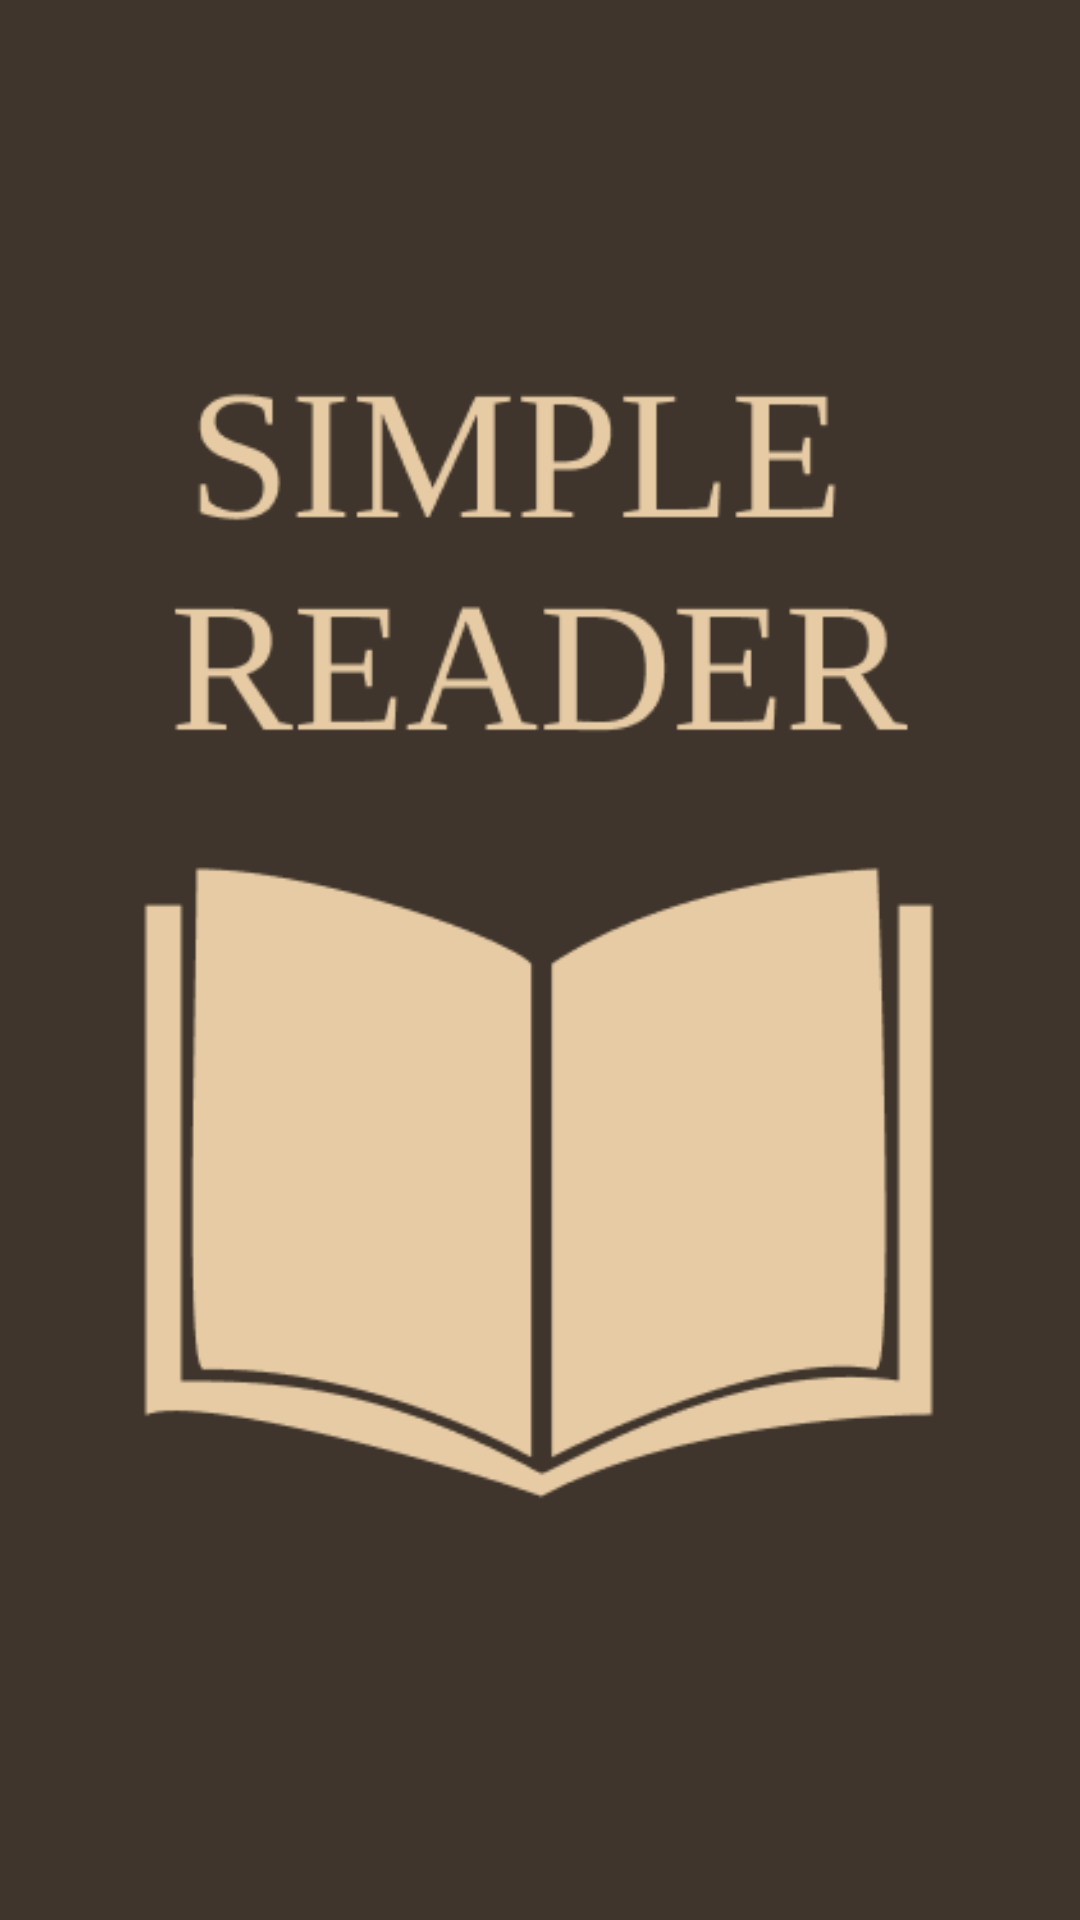

This screen was rendered from an Android layout file. Write that file and the resources it references.
<!-- AndroidManifest.xml: application theme Theme.TestTest -->
<!-- res/layout/splash_screen.xml -->
<?xml version="1.0" encoding="utf-8"?>
<androidx.constraintlayout.widget.ConstraintLayout xmlns:android="http://schemas.android.com/apk/res/android"
    xmlns:app="http://schemas.android.com/apk/res-auto"
    xmlns:tools="http://schemas.android.com/tools"
    android:layout_width="match_parent"
    android:layout_height="match_parent"
    tools:context=".SplashScreen">

    <ImageView
        android:id="@+id/imageView4"
        android:layout_width="match_parent"
        android:layout_height="match_parent"
        android:background="#3F352C"
        app:srcCompat="@drawable/splash_screen"
        tools:layout_editor_absoluteX="0dp"
        tools:layout_editor_absoluteY="0dp" />
</androidx.constraintlayout.widget.ConstraintLayout>
<!-- resources referenced by this layout -->
<resources>
  <!-- drawable splash_screen: png bitmap (drawable, 12988 bytes) -->
  <style name="Theme.TestTest" parent="Theme.MaterialComponents.DayNight.DarkActionBar">
          
          <item name="colorPrimary">@color/theme1_textColor</item>
          <item name="colorPrimaryVariant">@color/theme1_textColor</item>
          <item name="colorOnPrimary">@color/theme1_textColor</item>
          
          <item name="colorSecondary">@color/theme1_textColor</item>
          <item name="colorSecondaryVariant">@color/theme1_textColor</item>
          <item name="colorOnSecondary">@color/black</item>
          
          <item name="android:statusBarColor" tools:targetApi="l">?attr/colorPrimaryVariant</item>
          
  
      </style>
  <color name="theme1_textColor">#3F352C</color>
  <color name="black">#FF000000</color>
</resources>
